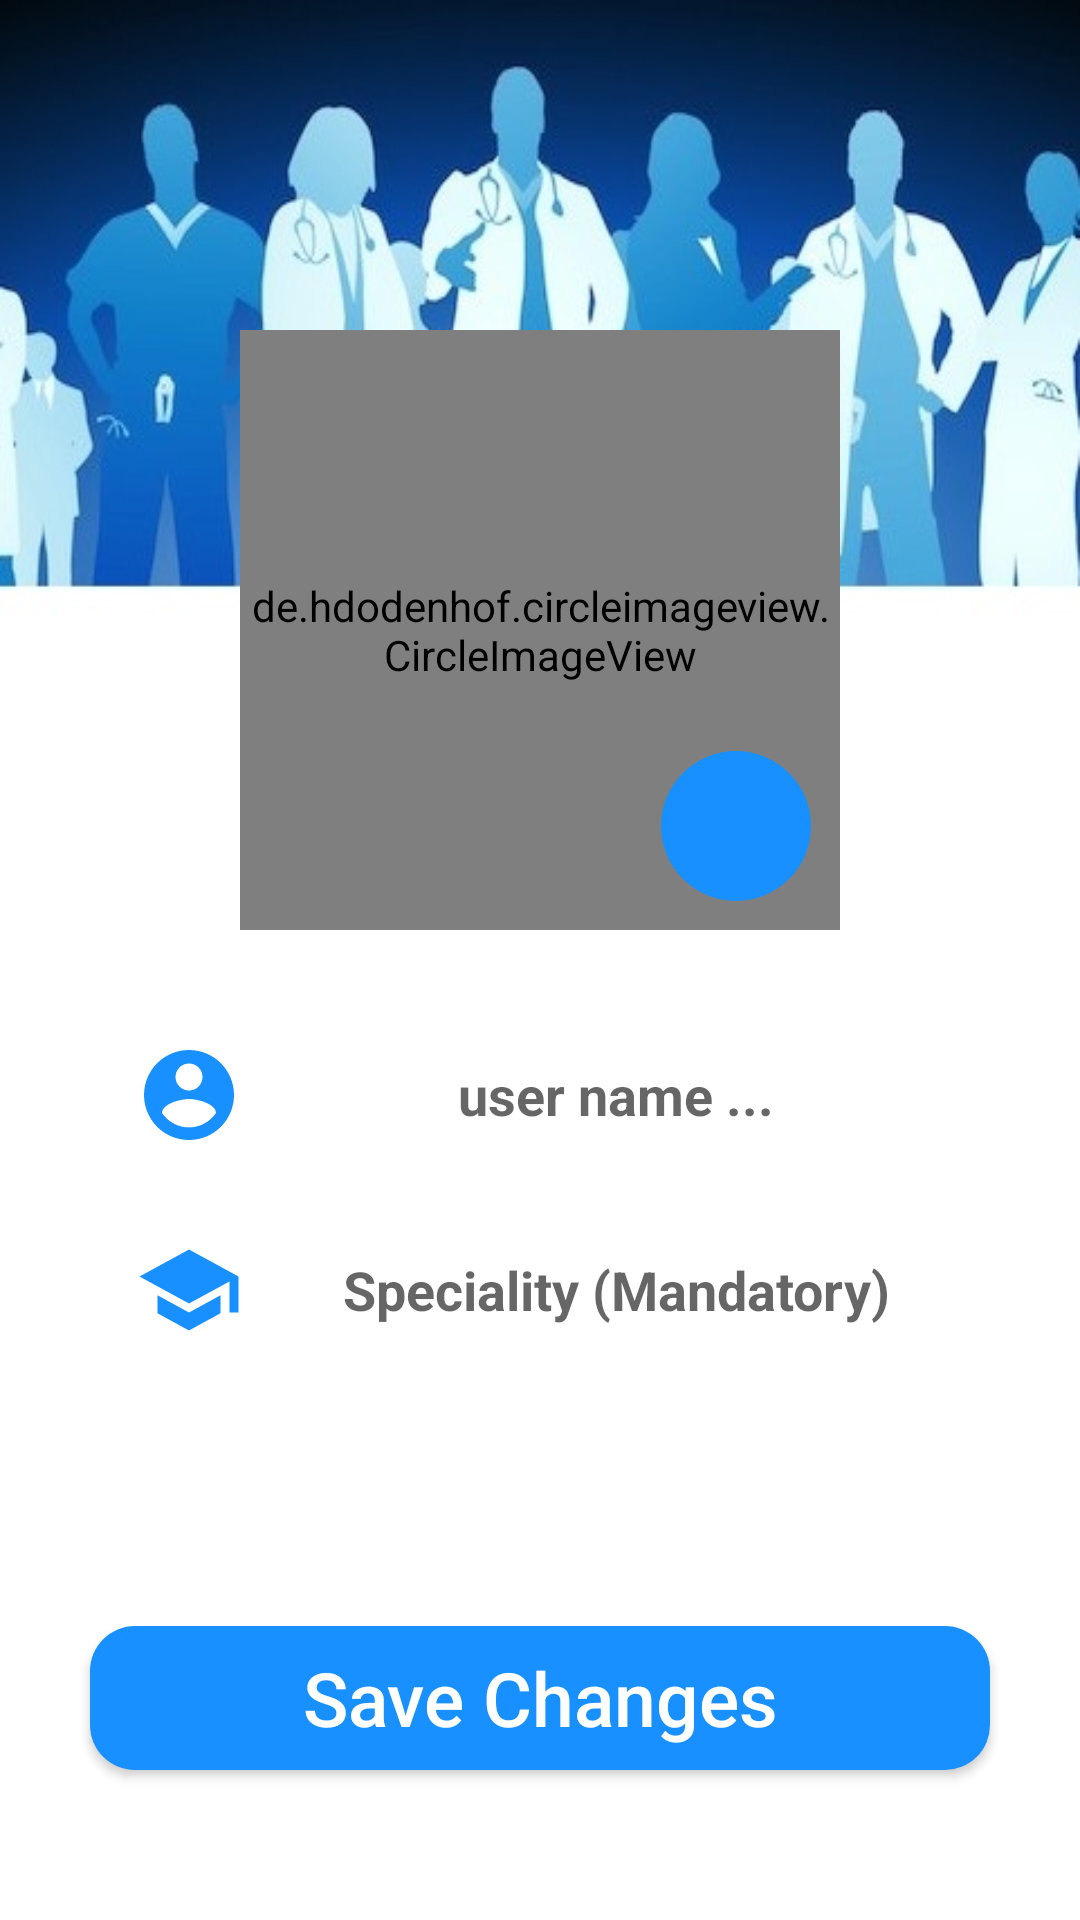

Here is an Android app screen rendered from its layout file. Give the layout XML and the strings, colors and styles it references.
<!-- AndroidManifest.xml: application theme AppTheme -->
<!-- res/layout/activity_setting.xml -->
<?xml version="1.0" encoding="utf-8"?>
<RelativeLayout xmlns:android="http://schemas.android.com/apk/res/android"
    xmlns:app="http://schemas.android.com/apk/res-auto"
    xmlns:tools="http://schemas.android.com/tools"
    android:layout_width="match_parent"
    android:layout_height="match_parent"
    android:background="@drawable/profile_bg"
    tools:context=".SettingActivity">

    <Button
        android:id="@+id/set_btn_save"
        android:layout_width="300dp"
        android:layout_height="wrap_content"
        android:layout_centerHorizontal="true"
        android:layout_alignParentBottom="true"
        android:layout_marginBottom="50dp"
        android:background="@drawable/btn_bg"
        android:text="Save Changes"
        android:textAllCaps="false"
        android:textColor="#fff"
        android:textSize="25dp" />

    <de.hdodenhof.circleimageview.CircleImageView
        xmlns:app="http://schemas.android.com/apk/res-auto"
        android:id="@+id/set_profile_image"
        android:layout_width="200dp"
        android:layout_height="200dp"
        android:src="@drawable/profile_image"
        android:layout_alignParentTop="true"
        android:layout_centerHorizontal="true"
        android:layout_marginTop="110dp"
        app:civ_border_width="5dp"
        app:civ_border_color="@color/colorAccent"/>

    <ImageButton
        android:id="@+id/setting_btn_changeImage"
        android:layout_width="50dp"
        android:layout_height="50dp"
        android:background="@drawable/btn2_bg"
        android:src="@drawable/ic_camera_dp"
        android:layout_toEndOf="@+id/set_profile_image"
        android:layout_below="@+id/set_profile_image"
        android:layout_marginTop="-60dp"
        android:layout_marginStart="-60dp" />

    <EditText
        android:id="@+id/set_et_userName"
        android:layout_width="match_parent"
        android:layout_height="50dp"
        android:layout_marginTop="30dp"
        android:layout_marginStart="30dp"
        android:layout_marginEnd="30dp"
        android:singleLine="true"
        android:hint="user name ..."
        android:gravity="center"
        android:textSize="18sp"
        android:textStyle="bold"
        android:background="@drawable/et_bg"
        android:paddingStart="15dp"
        android:textColor="#444"
        android:drawableStart="@drawable/ic_account_circle_dp"
        android:layout_below="@+id/set_profile_image"
        />

    <EditText
        android:id="@+id/set_et_status"
        android:layout_width="match_parent"
        android:layout_height="50dp"
        android:layout_marginTop="15dp"
        android:layout_marginStart="30dp"
        android:layout_marginEnd="30dp"
        android:singleLine="true"
        android:hint="Speciality (Mandatory)"
        android:gravity="center"
        android:textSize="18sp"
        android:textStyle="bold"
        android:background="@drawable/et_bg"
        android:textColor="#444"
        android:drawableStart="@drawable/ic_speciality"
        android:layout_below="@+id/set_et_userName"
        android:paddingStart="15dp"
        />

</RelativeLayout>
<!-- resources referenced by this layout -->
<resources>
  <color name="colorAccent">#E6E6E6</color>
  <!-- drawable btn2_bg (drawable) -->
  <?xml version="1.0" encoding="utf-8"?>
  <shape xmlns:android="http://schemas.android.com/apk/res/android">
      <corners android:radius="200dp"/>
      <solid android:color="@color/colorPrimary"/>
  </shape>
  <!-- drawable btn_bg (drawable) -->
  <?xml version="1.0" encoding="utf-8"?>
  <shape xmlns:android="http://schemas.android.com/apk/res/android">
      <corners android:radius="15dp"/>
      <solid android:color="#1890FF"/>
  </shape>
  <!-- drawable ic_account_circle_dp (drawable) -->
  <vector android:height="36dp" android:tint="#1890FF"
      android:viewportHeight="24.0" android:viewportWidth="24.0"
      android:width="36dp" xmlns:android="http://schemas.android.com/apk/res/android">
      <path android:fillColor="#FF000000" android:pathData="M12,2C6.48,2 2,6.48 2,12s4.48,10 10,10 10,-4.48 10,-10S17.52,2 12,2zM12,5c1.66,0 3,1.34 3,3s-1.34,3 -3,3 -3,-1.34 -3,-3 1.34,-3 3,-3zM12,19.2c-2.5,0 -4.71,-1.28 -6,-3.22 0.03,-1.99 4,-3.08 6,-3.08 1.99,0 5.97,1.09 6,3.08 -1.29,1.94 -3.5,3.22 -6,3.22z"/>
  </vector>
  <!-- drawable ic_speciality (drawable) -->
  <vector android:height="36dp" android:tint="@color/colorPrimary"
      android:viewportHeight="24.0" android:viewportWidth="24.0"
      android:width="36dp" xmlns:android="http://schemas.android.com/apk/res/android">
      <path android:fillColor="#FF000000" android:pathData="M5,13.18v4L12,21l7,-3.82v-4L12,17l-7,-3.82zM12,3L1,9l11,6 9,-4.91V17h2V9L12,3z"/>
  </vector>
  <!-- drawable profile_bg: jpg bitmap (drawable, 36710 bytes) -->
  <style name="AppTheme" parent="Theme.AppCompat.Light.NoActionBar">
          
          <item name="colorPrimary">@color/colorPrimary</item>
          <item name="colorPrimaryDark">@color/colorPrimaryDark</item>
          <item name="colorAccent">@color/colorAccent</item>
      </style>
  <color name="colorPrimary">#1890FF</color>
  <color name="colorPrimaryDark">#178EEA</color>
</resources>
